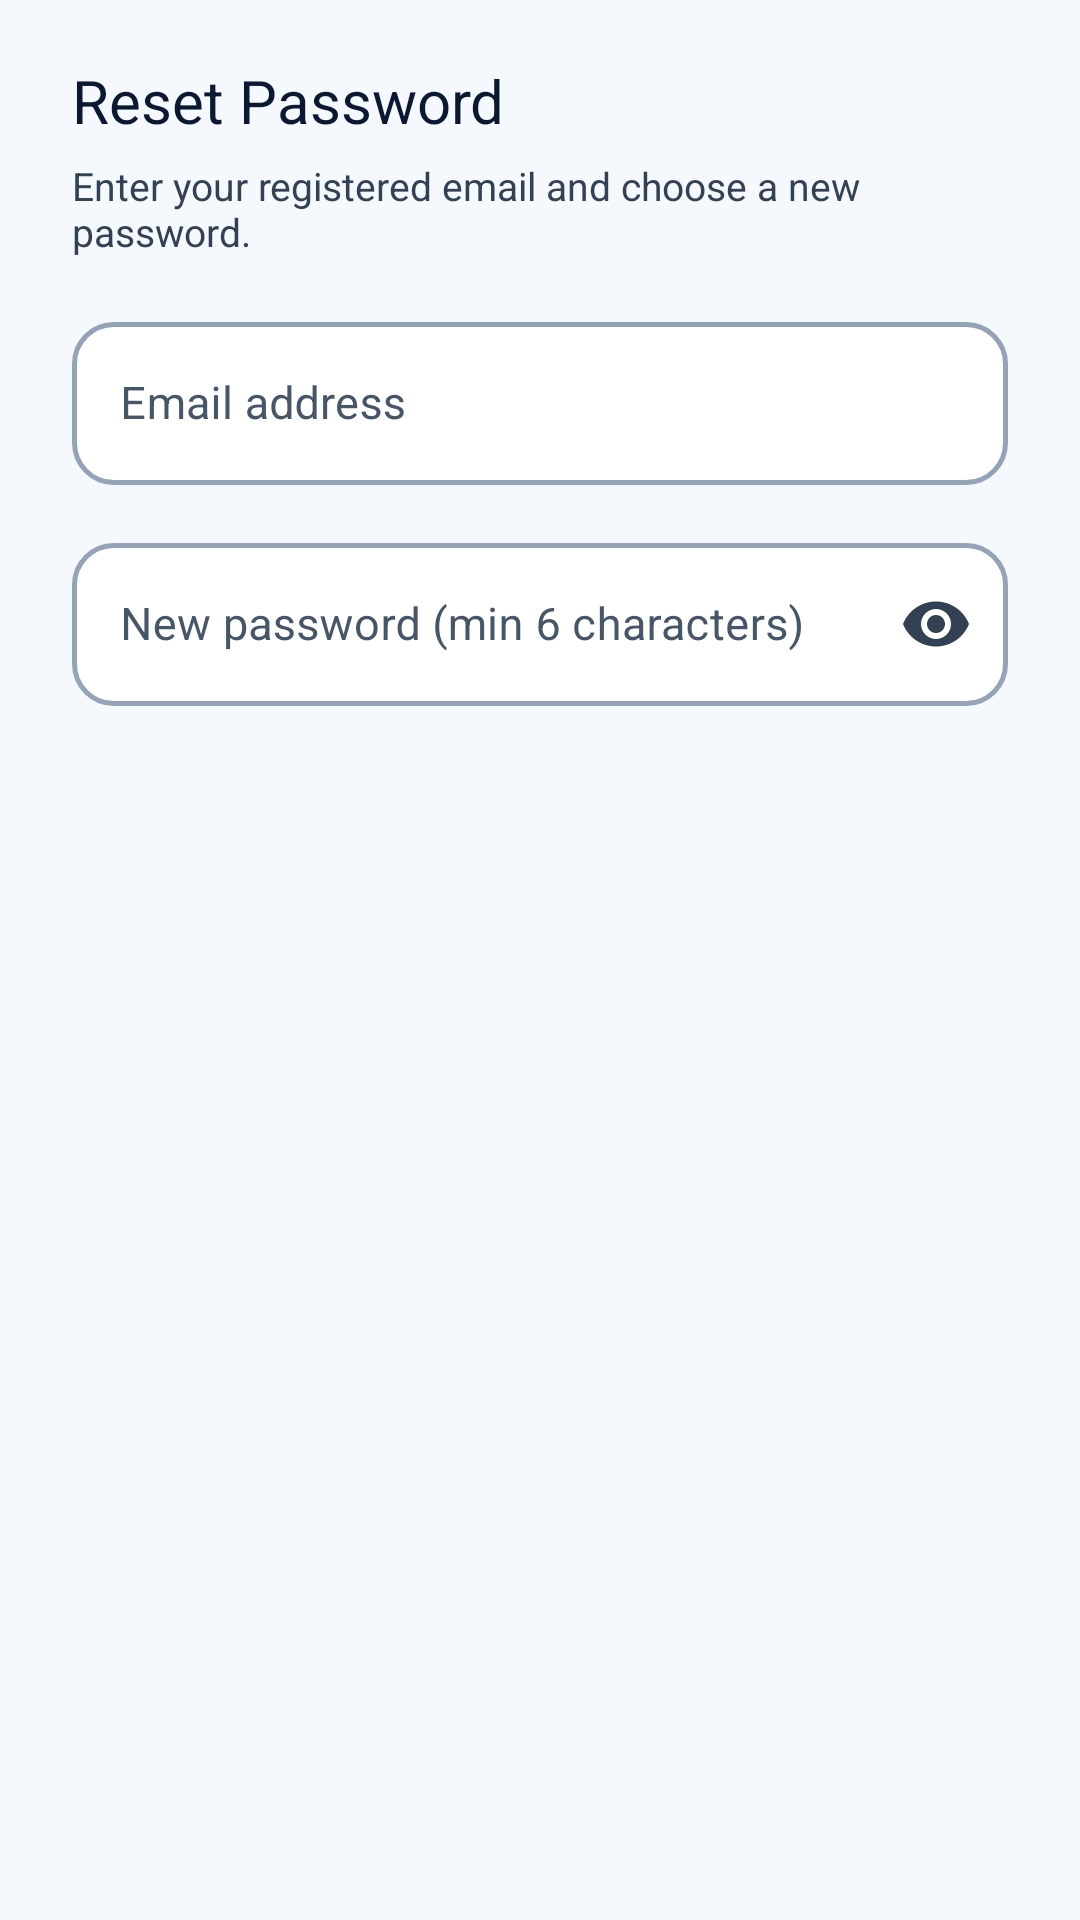

Reconstruct the res/layout file that produces this screen, plus the resources it refers to.
<!-- AndroidManifest.xml: application theme Theme.WarrantVault -->
<!-- res/layout/dialog_reset_password.xml -->
<?xml version="1.0" encoding="utf-8"?>
<LinearLayout xmlns:android="http://schemas.android.com/apk/res/android"
    xmlns:app="http://schemas.android.com/apk/res-auto"
    android:layout_width="match_parent"
    android:layout_height="wrap_content"
    android:orientation="vertical"
    android:paddingStart="24dp"
    android:paddingTop="20dp"
    android:paddingEnd="24dp"
    android:paddingBottom="24dp">

    <TextView
        android:layout_width="wrap_content"
        android:layout_height="wrap_content"
        android:fontFamily="sans-serif-bold"
        android:text="@string/reset_password_title"
        android:textColor="@color/brand_navy"
        android:textSize="20sp" />

    <TextView
        android:layout_width="wrap_content"
        android:layout_height="wrap_content"
        android:layout_marginTop="6dp"
        android:text="Enter your registered email and choose a new password."
        android:textColor="@color/text_secondary"
        android:textSize="13sp" />

    <com.google.android.material.textfield.TextInputLayout
        android:id="@+id/tilResetEmail"
        style="@style/Widget.WarrantVault.TextInputLayout"
        android:layout_width="match_parent"
        android:layout_height="wrap_content"
        android:layout_marginTop="16dp"
        android:hint="@string/email_hint">

        <com.google.android.material.textfield.TextInputEditText
            android:id="@+id/etResetEmail"
            android:layout_width="match_parent"
            android:layout_height="wrap_content"
            android:imeOptions="actionNext"
            android:inputType="textEmailAddress"
            android:singleLine="true"
            android:textColor="@color/text_primary"
            android:textColorHint="@color/text_hint"
            android:textSize="15sp" />
    </com.google.android.material.textfield.TextInputLayout>

    <com.google.android.material.textfield.TextInputLayout
        android:id="@+id/tilResetNewPassword"
        style="@style/Widget.WarrantVault.TextInputLayout"
        android:layout_width="match_parent"
        android:layout_height="wrap_content"
        android:layout_marginTop="14dp"
        android:hint="@string/new_password_hint"
        app:endIconMode="password_toggle"
        app:endIconTint="@color/text_secondary"
        app:errorIconDrawable="@null">

        <com.google.android.material.textfield.TextInputEditText
            android:id="@+id/etResetNewPassword"
            android:layout_width="match_parent"
            android:layout_height="wrap_content"
            android:imeOptions="actionDone"
            android:inputType="textPassword"
            android:singleLine="true"
            android:textColor="@color/text_primary"
            android:textColorHint="@color/text_hint"
            android:textSize="15sp" />
    </com.google.android.material.textfield.TextInputLayout>

</LinearLayout>
<!-- resources referenced by this layout -->
<resources>
  <color name="brand_navy">#0A1931</color>
  <color name="text_hint">#475569</color>
  <color name="text_primary">#0F172A</color>
  <color name="text_secondary">#334155</color>
  <string name="email_hint">Email address</string>
  <string name="new_password_hint">New password (min 6 characters)</string>
  <string name="reset_password_title">Reset Password</string>
  <style name="Widget.WarrantVault.TextInputLayout" parent="Widget.MaterialComponents.TextInputLayout.OutlinedBox">
          <item name="boxCornerRadiusTopStart">14dp</item>
          <item name="boxCornerRadiusTopEnd">14dp</item>
          <item name="boxCornerRadiusBottomStart">14dp</item>
          <item name="boxCornerRadiusBottomEnd">14dp</item>
          <item name="boxStrokeColor">@color/sl_box_stroke</item>
          <item name="boxStrokeWidth">1.5dp</item>
          <item name="boxStrokeWidthFocused">2dp</item>
          <item name="hintTextColor">@color/sl_text_input_hint</item>
          <item name="android:textColorHint">@color/text_hint</item>
          <item name="placeholderTextColor">@color/text_hint</item>
          <item name="boxBackgroundColor">@color/surface_white</item>
          <item name="endIconTint">@color/text_secondary</item>
          <item name="startIconTint">@color/brand_blue</item>
      </style>
  <style name="Theme.WarrantVault" parent="Theme.MaterialComponents.Light.NoActionBar">
          
          <item name="colorPrimary">@color/brand_blue</item>
          <item name="colorPrimaryVariant">@color/brand_navy</item>
          <item name="colorOnPrimary">@color/surface_white</item>
          
          
          <item name="colorSecondary">@color/brand_navy</item>
          <item name="colorSecondaryVariant">@color/brand_navy_dark</item>
          <item name="colorOnSecondary">@color/surface_white</item>
  
          
          <item name="android:statusBarColor">@color/surface_white</item>
          <item name="android:windowLightStatusBar" tools:targetApi="m">true</item>
          <item name="android:navigationBarColor">@color/surface_white</item>
          <item name="android:windowLightNavigationBar" tools:targetApi="o_mr1">true</item>
  
          
          <item name="android:windowBackground">@color/background_light</item>
          <item name="android:colorBackground">@color/background_light</item>
  
          
          <item name="android:textColorPrimary">@color/text_primary</item>
          <item name="android:textColorSecondary">@color/text_secondary</item>
          <item name="android:textColorHint">@color/text_hint</item>
          <item name="android:editTextColor">@color/text_primary</item>
          <item name="editTextColor">@color/text_primary</item>
          <item name="colorOnSurface">@color/text_primary</item>
  
          
          <item name="textInputStyle">@style/Widget.WarrantVault.TextInputLayout</item>
      </style>
  <color name="surface_white">#FFFFFF</color>
  <color name="brand_blue">#0066FF</color>
  <color name="brand_navy_dark">#060F1E</color>
  <color name="background_light">#F5F8FC</color>
</resources>
